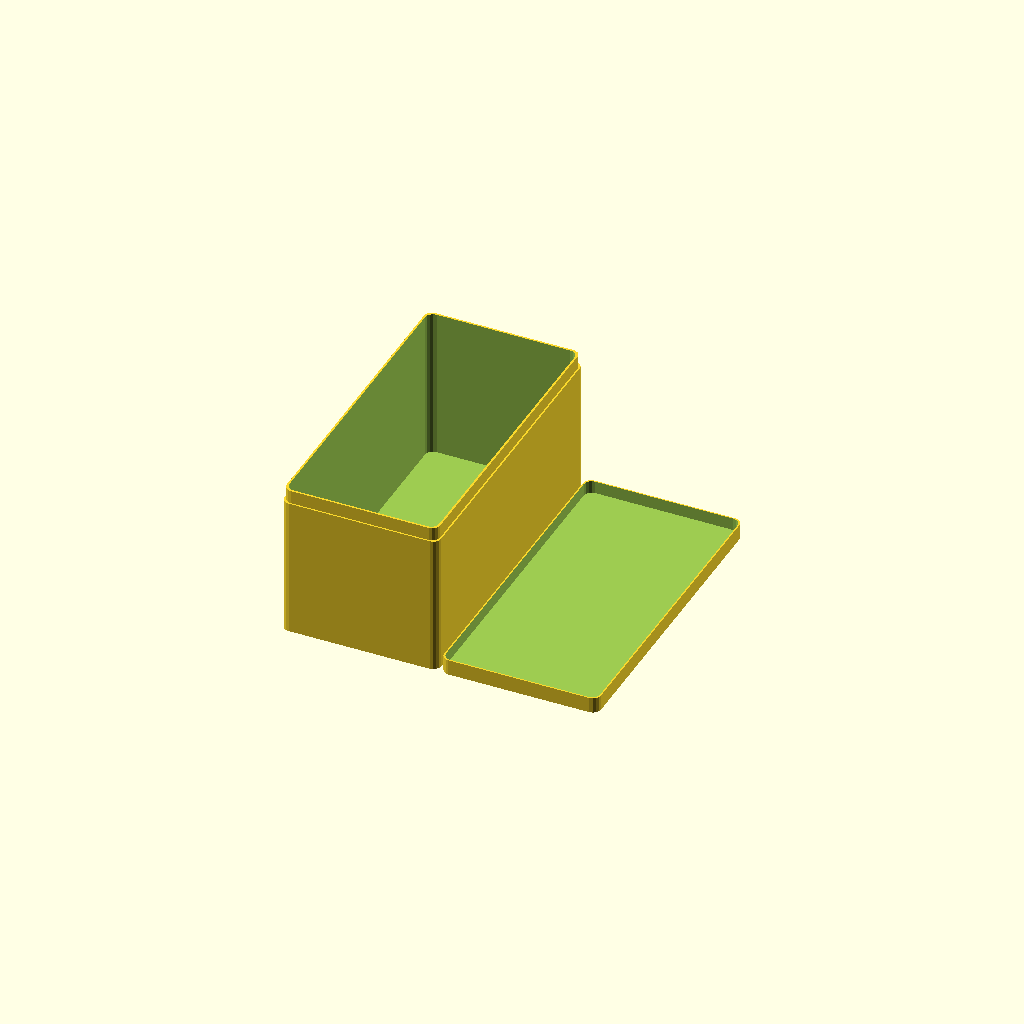
Cell 1: rendered with the file's own defaults.
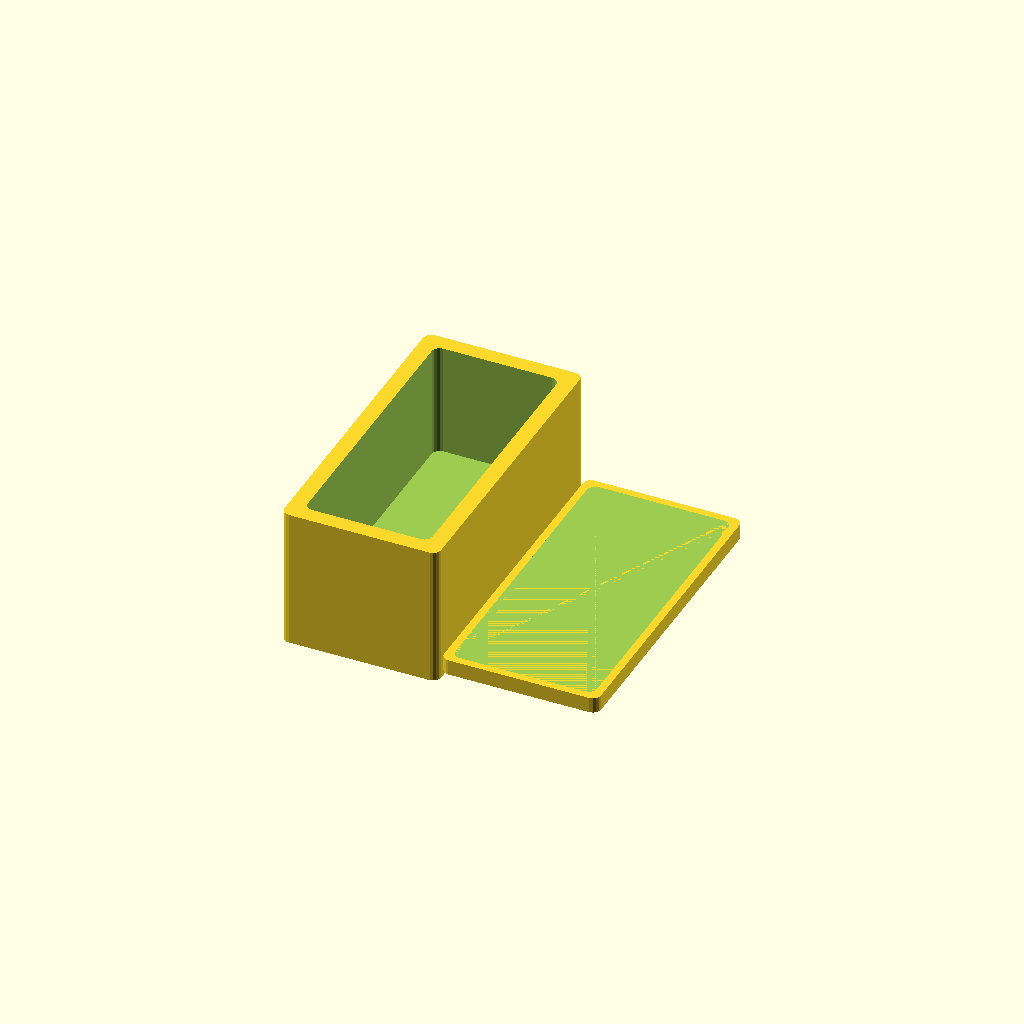
Cell 2 — thickness set to 10, the other parameters unchanged.
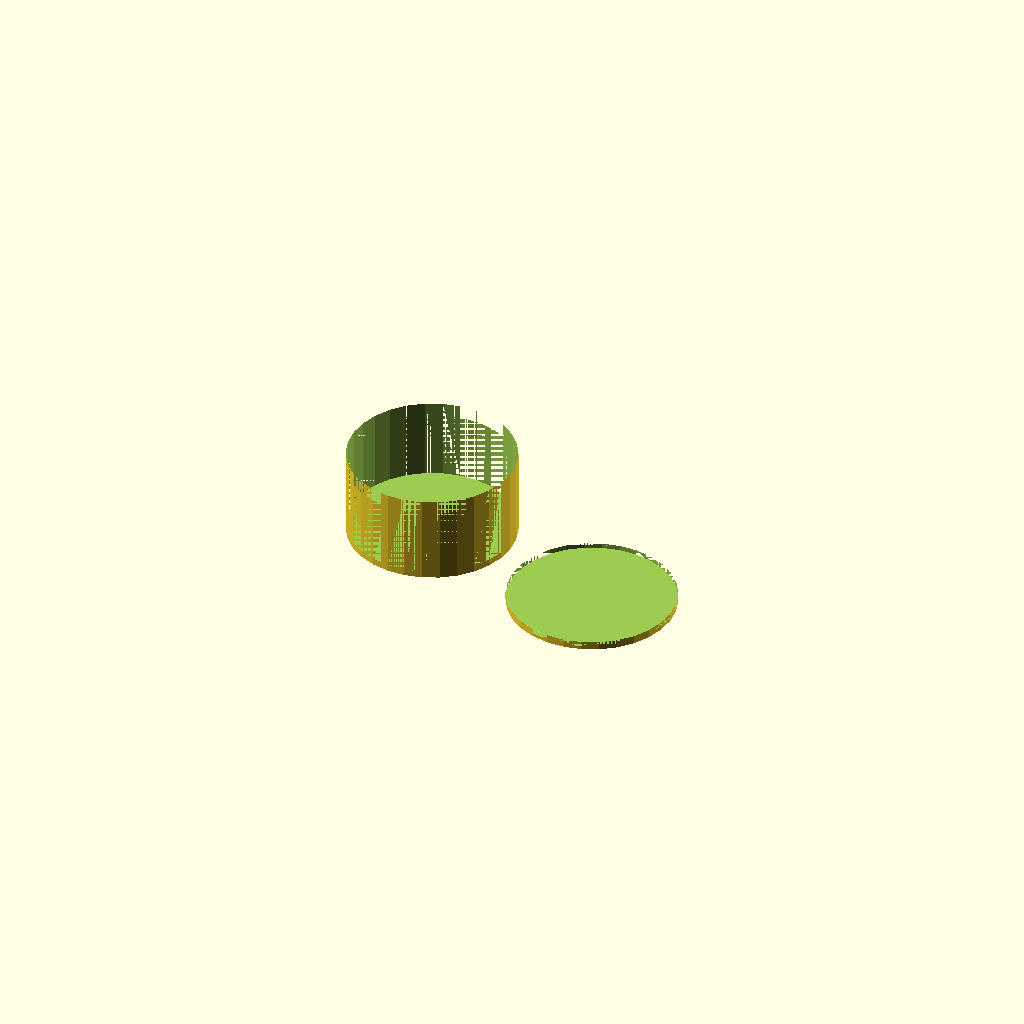
Cell 3: radius = 50 (everything else at default).
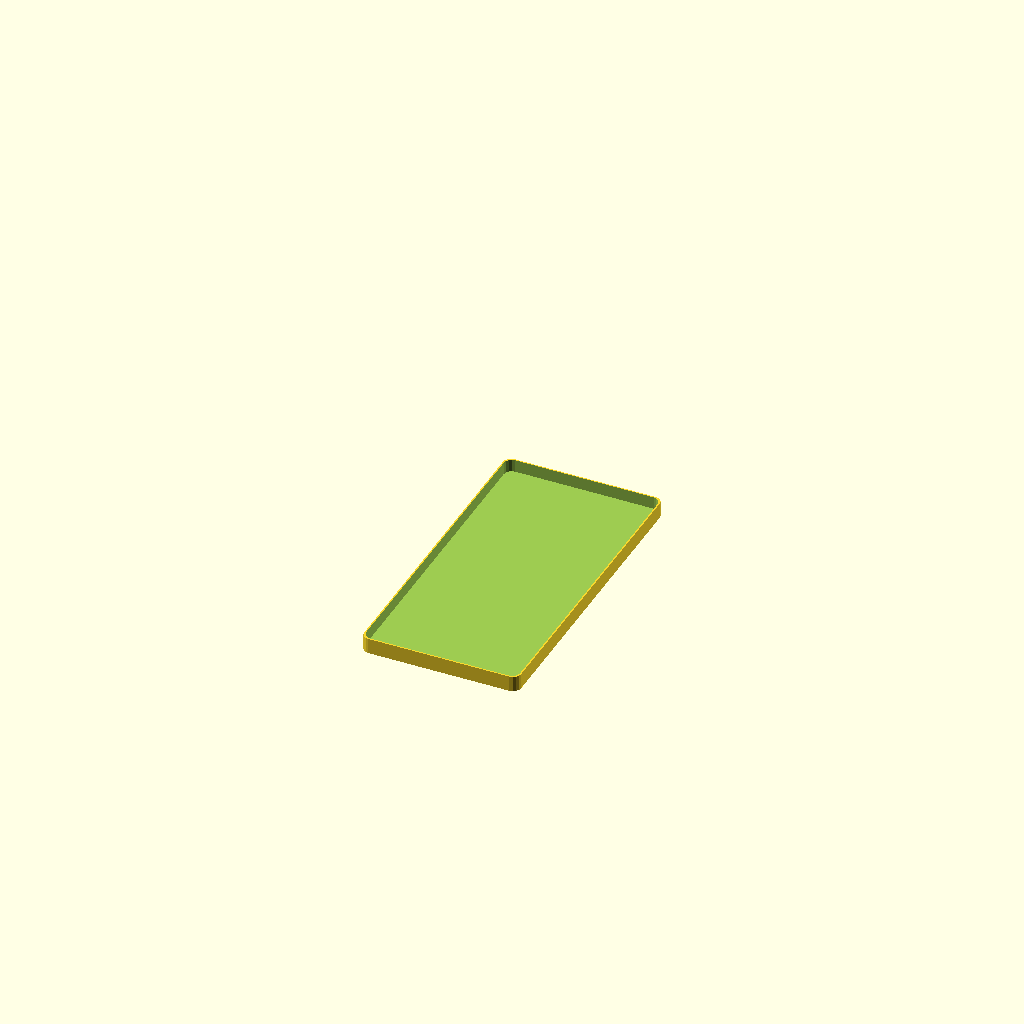
Cell 4: the same model with do_box = 0.
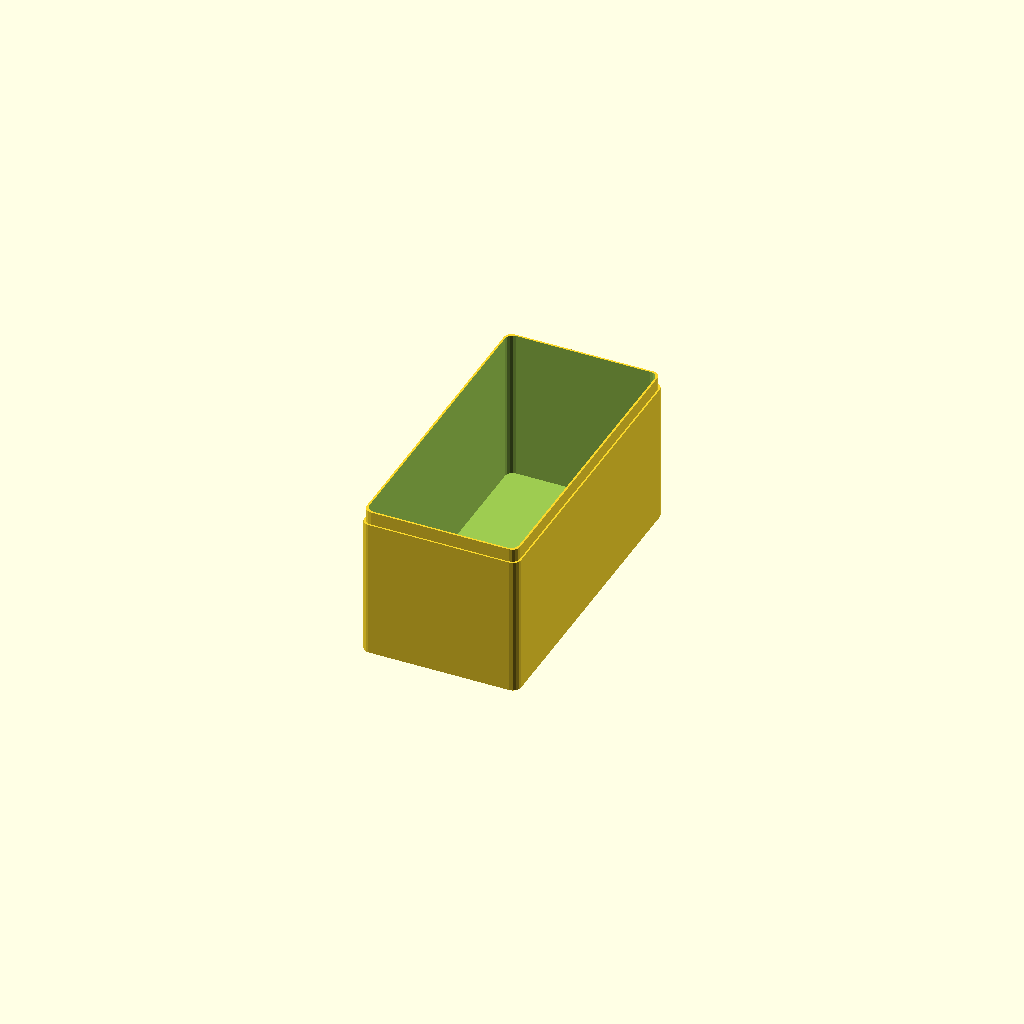
Cell 5: the same model with do_lid = 0.
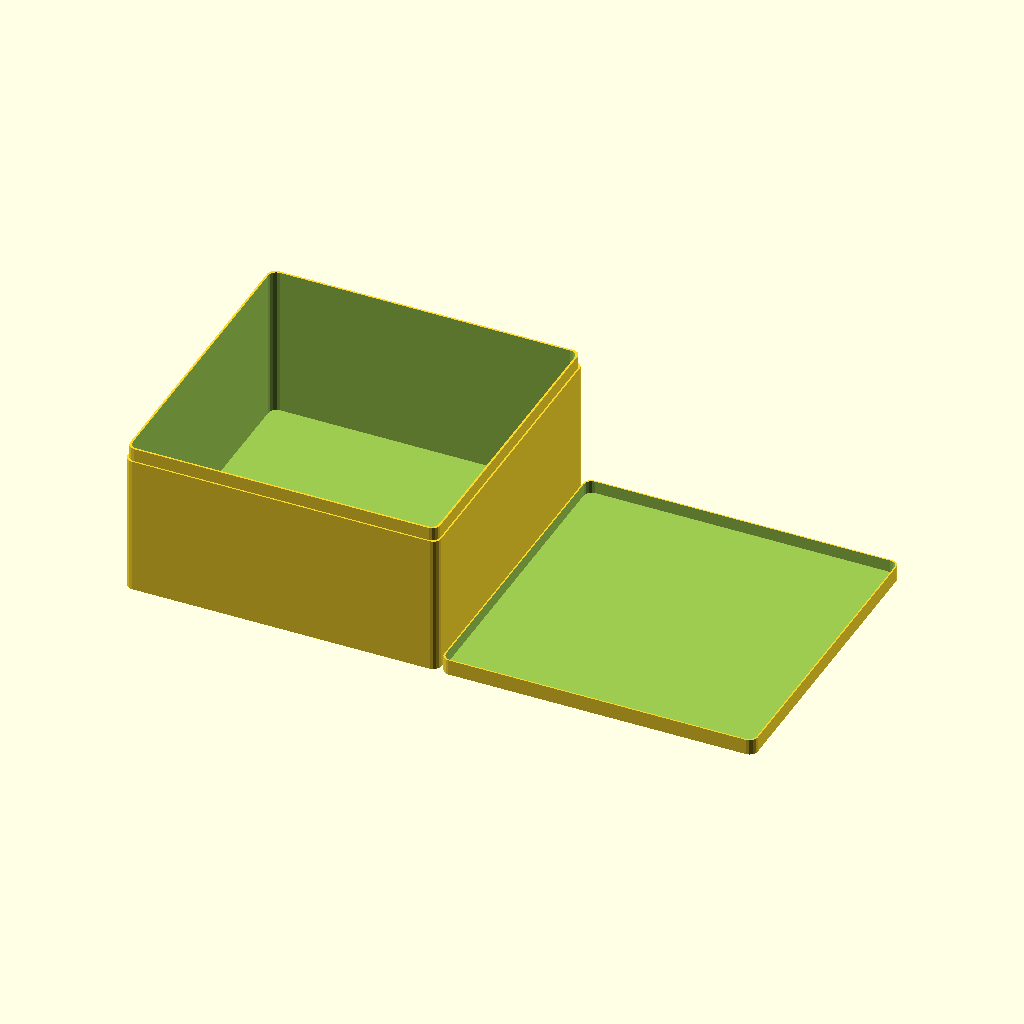
Cell 6: the same model with x_width = 200.
All cells are drawn from one camera (rotation 55°, 0°, 25°, orthographic, colour scheme Cornfield), so only the parameter changes between them.
The OpenSCAD source (inputs/thingiverse/files/thing-213934/Yet-another-customizable-box--project-enclosure/yet-another-project-box.scad):
// http://www.thingiverse.com/thing:213934

// ================ variables

//CUSTOMIZER VARIABLES

/* [Main] */

// in mm
x_width=100;

// in mm
y_width=200;

// in mm
height=50;

// Wall thickness in mm
thickness=2; // [1:10]

// Corner roundover in mm (0=sharp corner)
radius=5; // [0:50]

// Generate the box
do_box=1; // [0:no,1:yes]

// Generate a lid
do_lid=1; // [0:no,1:yes]

// height in mm
lid_thickness=5;

//CUSTOMIZER VARIABLES END

// Screw pilot hole size
screw_pilot=1.125*1;

// Screw hole size
screw_hole=2.5*1;

// Whether you want the screw countersunk
screw_countersink=0*1;

// =============== calculated variables
lid_height=min(height/4,lid_thickness);
corner_radius=min(radius,x_width/2,y_width/2);
xadj=x_width-(corner_radius*2);
yadj=y_width-(corner_radius*2);
snugfit=0.5/2;

// =============== program

// ---- The box
if(do_box==1) translate([-((x_width/2+1)*do_lid),0,height/2-thickness]) difference() {

union() {
minkowski() // main body
{
 cube([xadj,yadj,height-lid_height],center=true);
 cylinder(r=corner_radius,h=height-lid_height);
}

translate([0,0,lid_height-thickness]) minkowski() // main body overlap
{
 cube([xadj-thickness,yadj-thickness,height-(thickness*2)],center=true);
 cylinder(r=corner_radius,h=height);
}
}

translate([0,0,thickness*2]) minkowski() // inside area
{
 cube([xadj-((thickness+snugfit)*2),yadj-((thickness+snugfit)*2),height],center=true);
 cylinder(r=corner_radius,h=height);
}

};

// ---- The lid
if(do_lid==1) translate([(x_width/2+1)*do_box,0,lid_height/2]) {

difference() {
minkowski() // main body
{
 cube([xadj,yadj,lid_height],center=true);
 cylinder(r=corner_radius,h=lid_height);
}

translate([0,0,thickness]) minkowski() // inside area
{
 cube([xadj-(thickness-snugfit),yadj-(thickness-snugfit),lid_height],center=true);
 cylinder(r=corner_radius,h=lid_height);
}
}

};
Customizer parameters (derived from the source; name, type, default, range or options):
x_width: number, default 100
y_width: number, default 200
height: number, default 50
thickness: number, default 2, range 1 to 10
radius: number, default 5, range 0 to 50
do_box: number, default 1, options 0, 1
do_lid: number, default 1, options 0, 1
lid_thickness: number, default 5
